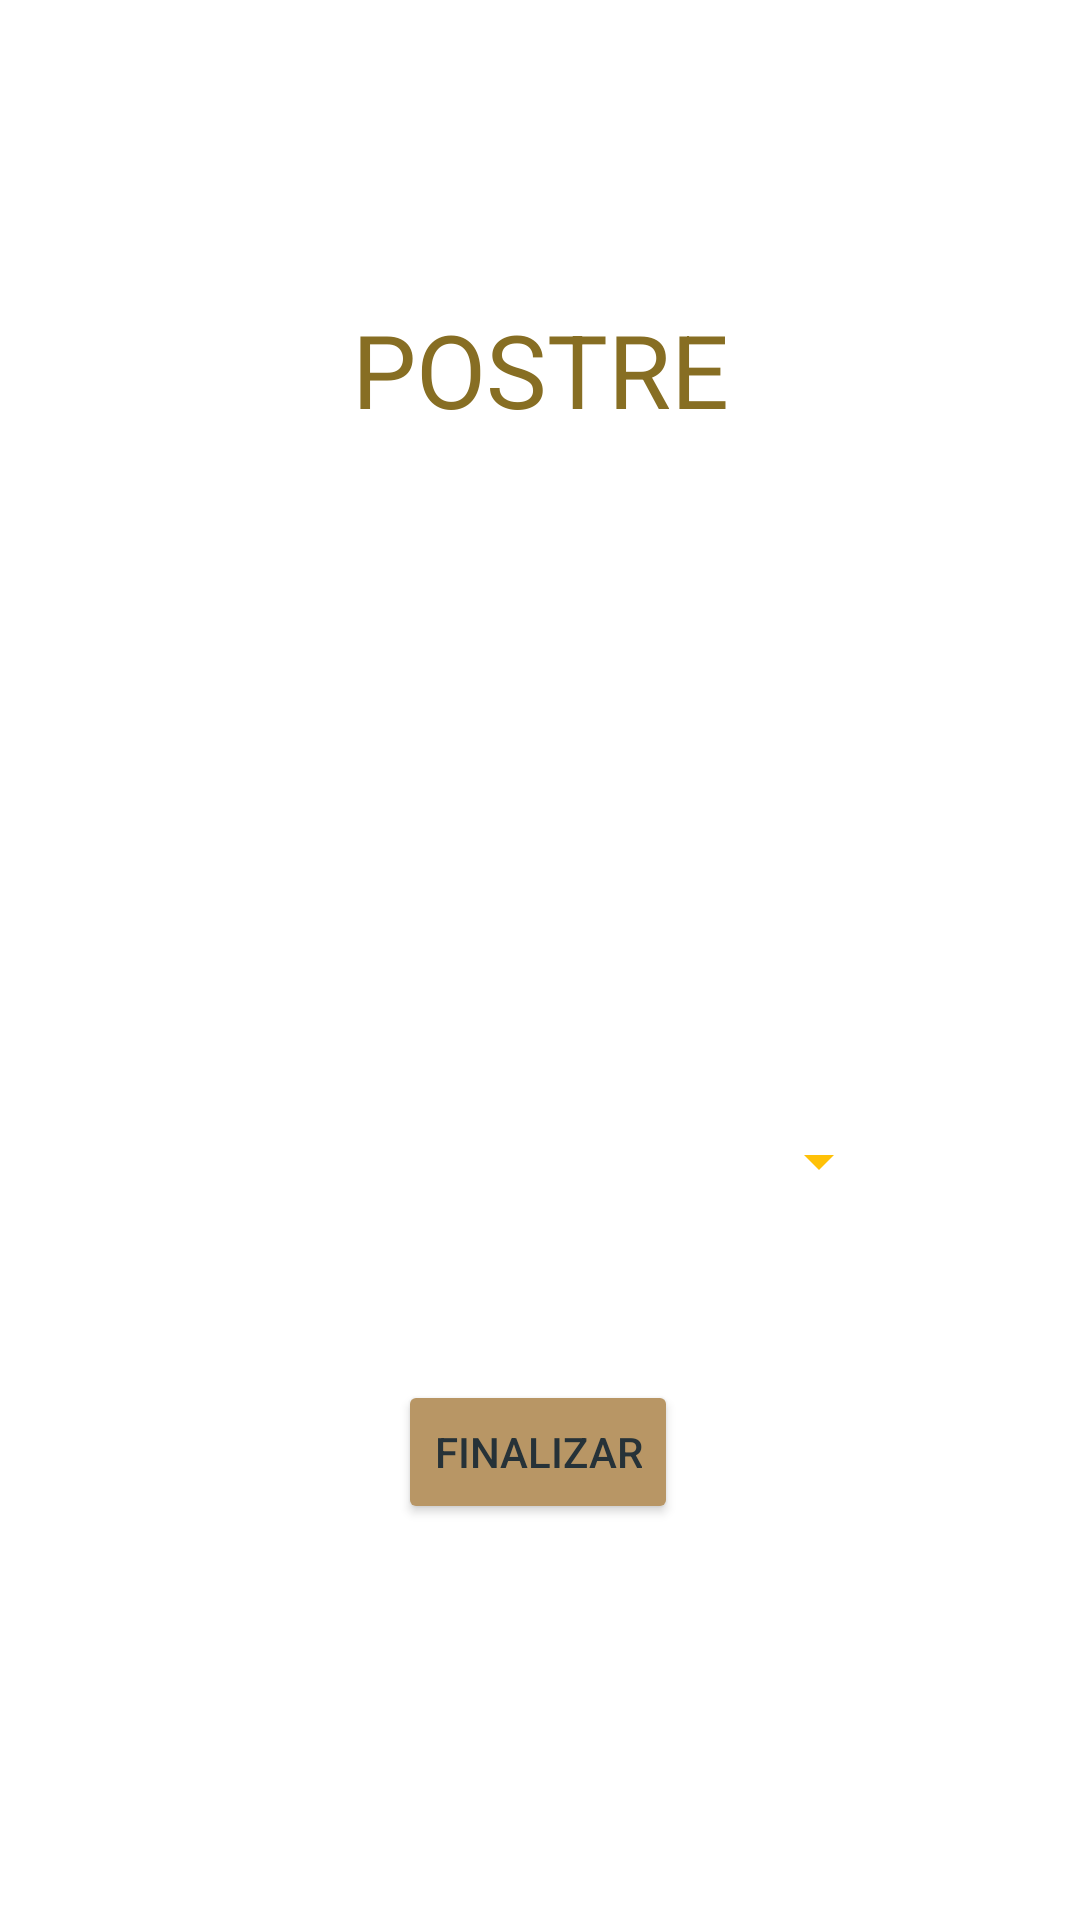

Reconstruct the res/layout file that produces this screen, plus the resources it refers to.
<!-- AndroidManifest.xml: application theme Theme.CafDAM -->
<!-- res/layout/fragment_tercer.xml -->
<?xml version="1.0" encoding="utf-8"?>
<layout xmlns:android="http://schemas.android.com/apk/res/android"
    xmlns:app="http://schemas.android.com/apk/res-auto"
    xmlns:tools="http://schemas.android.com/tools"
    tools:context="com.example.android.navigation.tercerFragment">

    <androidx.constraintlayout.widget.ConstraintLayout
        android:id="@+id/titleConstraint"
        android:layout_width="match_parent"
        android:layout_height="match_parent">


        <TextView
            android:id="@+id/textTitol"
            android:layout_width="wrap_content"
            android:layout_height="wrap_content"
            android:text="@string/postre"
            android:textColor="#876E23"
            android:textSize="34sp"
            app:layout_constraintBottom_toBottomOf="parent"
            app:layout_constraintEnd_toEndOf="parent"
            app:layout_constraintStart_toStartOf="parent"
            app:layout_constraintTop_toTopOf="parent"
            app:layout_constraintVertical_bias="0.169" />

        <Button
            android:id="@+id/buttonFin"
            android:layout_width="wrap_content"
            android:layout_height="wrap_content"
            android:backgroundTint="#B89665"
            android:text="@string/finalizar"
            android:textColor="#263238"
            app:layout_constraintBottom_toBottomOf="parent"
            app:layout_constraintEnd_toEndOf="parent"
            app:layout_constraintStart_toStartOf="parent"
            app:layout_constraintHorizontal_bias="0.498"
            app:layout_constraintTop_toTopOf="parent"
            app:layout_constraintVertical_bias="0.777" />

        <Spinner
            android:id="@+id/spinnerPostre"
            android:layout_width="0dp"
            android:layout_height="48dp"
            android:layout_marginStart="63dp"
            android:layout_marginEnd="63dp"
            android:backgroundTint="#FFC107"
            app:layout_constraintBottom_toBottomOf="parent"
            app:layout_constraintEnd_toEndOf="parent"
            app:layout_constraintHorizontal_bias="1.0"
            app:layout_constraintStart_toStartOf="parent"
            app:layout_constraintTop_toTopOf="parent"
            app:layout_constraintVertical_bias="0.613"
            tools:ignore="SpeakableTextPresentCheck" />
        <ImageView
            android:id="@+id/imageViewPostre"
            android:layout_width="107dp"
            android:layout_height="89dp"
            android:src="@drawable/sweets"
            app:layout_constraintBottom_toBottomOf="parent"
            app:layout_constraintEnd_toEndOf="parent"
            app:layout_constraintStart_toStartOf="parent"
            app:layout_constraintTop_toTopOf="parent"
            app:layout_constraintVertical_bias="0.367" />
    </androidx.constraintlayout.widget.ConstraintLayout>
</layout>
<!-- resources referenced by this layout -->
<resources>
  <string name="finalizar">FINALIZAR</string>
  <string name="postre">POSTRE</string>
  <style name="Theme.CafDAM" parent="Theme.MaterialComponents.DayNight.DarkActionBar">
          
          <item name="colorPrimary">#755423</item>
          <item name="colorPrimaryVariant">#755423</item>
          <item name="colorOnPrimary">@color/white</item>
          
          <item name="colorSecondary">#B89665</item>
          <item name="colorSecondaryVariant">#B89665</item>
          <item name="colorOnSecondary">@color/black</item>
          
          <item name="android:statusBarColor" tools:targetApi="l">?attr/colorPrimaryVariant</item>
          
      </style>
  <!-- not gathered from this repository: default colours our renderer supplied (Android Studio template values) -->
  <color name="black">#FF000000</color>
  <color name="white">#FFFFFFFF</color>
</resources>
